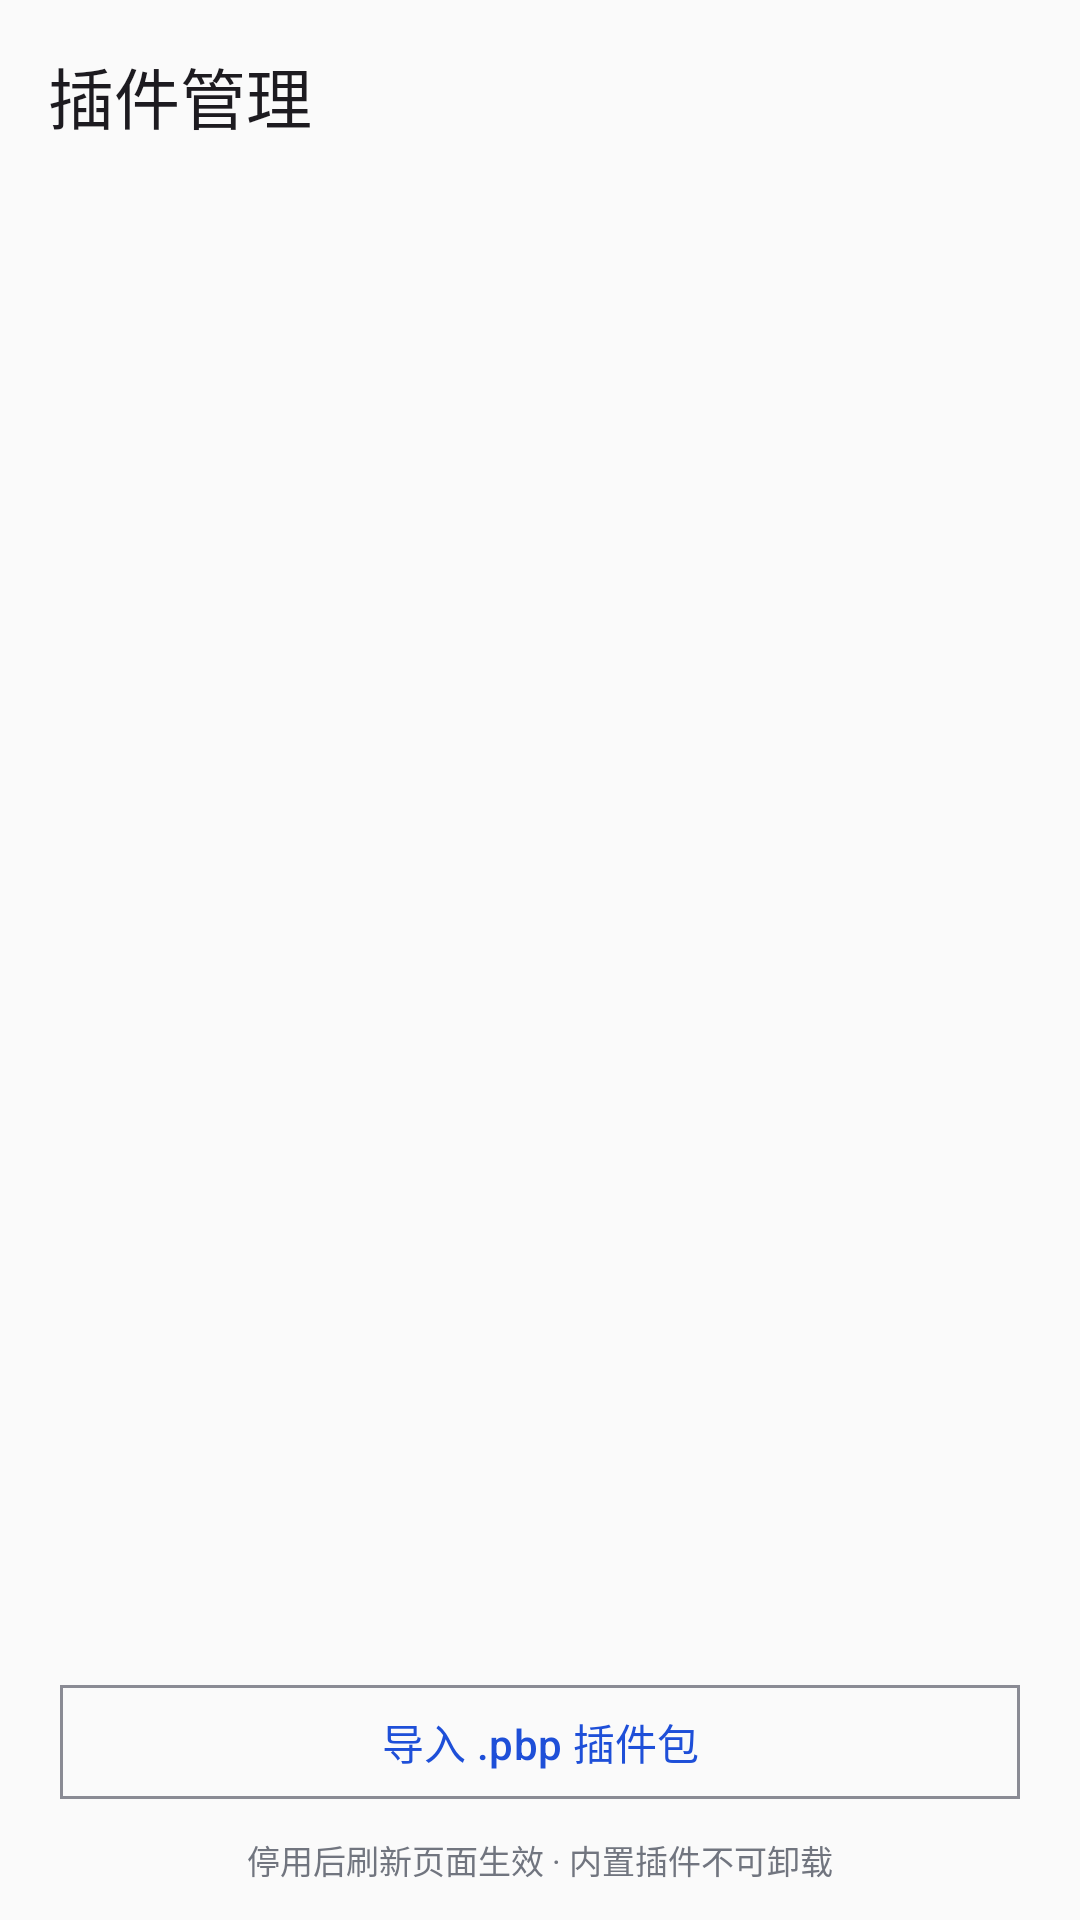

Layout XML and referenced resources for this Android screen:
<!-- AndroidManifest.xml: application theme Theme.PluginBrowser -->
<!-- res/layout/fragment_plugin_store.xml -->
<?xml version="1.0" encoding="utf-8"?>
<LinearLayout xmlns:android="http://schemas.android.com/apk/res/android"
    xmlns:app="http://schemas.android.com/apk/res-auto"
    android:layout_width="match_parent"
    android:layout_height="match_parent"
    android:background="?attr/colorSurface"
    android:orientation="vertical">

    <com.google.android.material.appbar.MaterialToolbar
        android:id="@+id/toolbar"
        android:layout_width="match_parent"
        android:layout_height="?attr/actionBarSize"
        app:title="@string/plugins_title" />

    <FrameLayout
        android:layout_width="match_parent"
        android:layout_height="0dp"
        android:layout_weight="1">

        <androidx.recyclerview.widget.RecyclerView
            android:id="@+id/plugins_recycler"
            android:layout_width="match_parent"
            android:layout_height="match_parent"
            android:clipToPadding="false"
            android:paddingBottom="8dp" />

        <TextView
            android:id="@+id/empty_view"
            android:layout_width="match_parent"
            android:layout_height="wrap_content"
            android:layout_gravity="center"
            android:layout_margin="32dp"
            android:gravity="center"
            android:text="@string/plugins_empty"
            android:textColor="?attr/colorOnSurfaceVariant"
            android:visibility="gone" />
    </FrameLayout>

    
    <LinearLayout
        android:layout_width="match_parent"
        android:layout_height="wrap_content"
        android:orientation="vertical"
        android:paddingStart="20dp"
        android:paddingTop="10dp"
        android:paddingEnd="20dp"
        android:paddingBottom="10dp">

        <com.google.android.material.button.MaterialButton
            android:id="@+id/btn_import"
            style="@style/Widget.Material3.Button.OutlinedButton"
            android:layout_width="match_parent"
            android:layout_height="46dp"
            android:text="@string/plugins_import_pbp"
            android:textSize="14sp"
            app:cornerRadius="@dimen/radius_md" />

        <TextView
            android:layout_width="match_parent"
            android:layout_height="wrap_content"
            android:gravity="center"
            android:paddingTop="8dp"
            android:paddingBottom="2dp"
            android:text="@string/plugins_footer_note"
            android:textColor="?attr/colorOnSurfaceVariant"
            android:textSize="11sp" />
    </LinearLayout>
</LinearLayout>
<!-- resources referenced by this layout -->
<resources>
  <dimen name="radius_md">0dp</dimen>
  <string name="plugins_empty">还没有安装插件，点击下方按钮导入 .pbp 插件包</string>
  <string name="plugins_footer_note">停用后刷新页面生效 · 内置插件不可卸载</string>
  <string name="plugins_import_pbp">导入 .pbp 插件包</string>
  <string name="plugins_title">插件管理</string>
  <color name="colorPrimary">#1E4FD8</color>
  <color name="colorOnPrimary">#FFFFFF</color>
  <color name="colorPrimaryContainer">#DCE3FF</color>
  <color name="colorOnPrimaryContainer">#0A1740</color>
  <color name="colorSecondary">#52596B</color>
  <color name="colorOnSecondary">#FFFFFF</color>
  <color name="colorSecondaryContainer">#E4E7EF</color>
  <color name="colorOnSecondaryContainer">#171B24</color>
  <color name="colorTertiary">#3A6376</color>
  <color name="colorOnTertiary">#FFFFFF</color>
  <color name="colorTertiaryContainer">#BEE3F5</color>
  <color name="colorOnTertiaryContainer">#001F2A</color>
  <color name="colorSurface">#FAFAFA</color>
  <color name="colorSurfaceDim">#DCDCE0</color>
  <color name="colorSurfaceBright">#FAFAFA</color>
  <color name="colorSurfaceContainerLowest">#FFFFFF</color>
  <color name="colorSurfaceContainerLow">#F5F5F7</color>
  <color name="colorSurfaceContainer">#EFEFF2</color>
  <color name="colorSurfaceContainerHigh">#E9E9ED</color>
  <color name="colorSurfaceContainerHighest">#E3E3E8</color>
  <color name="colorSurfaceVariant">#EDEDF1</color>
  <color name="colorOnSurface">#17181B</color>
  <color name="colorOnSurfaceVariant">#71757F</color>
  <color name="colorOutline">#8A8B94</color>
  <color name="colorOutlineVariant">#E7E8EB</color>
  <color name="colorInverseSurface">#2E3034</color>
  <color name="colorInverseOnSurface">#F1F1F4</color>
  <color name="colorInversePrimary">#B7C4FF</color>
  <color name="colorError">#B3261E</color>
  <color name="colorOnError">#FFFFFF</color>
  <color name="colorErrorContainer">#F9DEDC</color>
  <color name="colorOnErrorContainer">#410E0B</color>
</resources>
